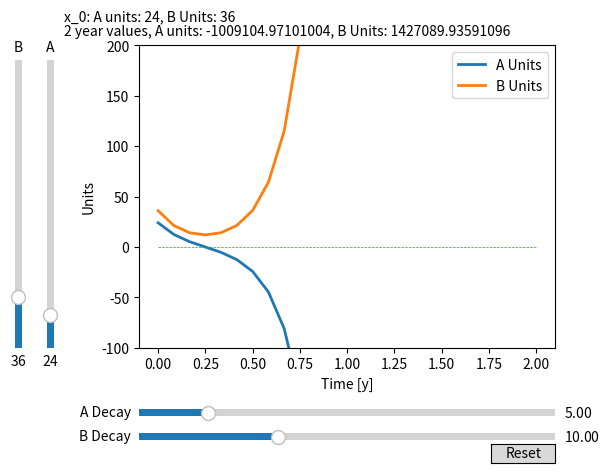

Reproduce this figure in Python.
import numpy as np
import sympy as sym
import matplotlib.pyplot as plt
import numpy as np
from matplotlib.widgets import Slider, Button

def norm_eig_vec(eigenvectors):
    m = sym.Matrix(eigenvectors[0,0]/eigenvectors).elementary_row_op(op="n<->m", row1=0, row2=1)
    return np.array(m)

def find_c(eig_vec, x_0):
    c_mat = np.append(eig_vec, x_0, axis=1)
    symp_matrix = sym.Matrix(c_mat)
    c_reff = symp_matrix.rref()
    return c_reff[0].col(2)

def dynamic_differential_war(a_coef, b_coef, x_0=np.array([[0],[0]])):
    A = np.array([[0, -a_coef], [-b_coef, 0]])
    eigenvalues, eigenvectors = np.linalg.eig(A)
    lambda_1, lambda_2 = eigenvalues
    eigenvector_norm = norm_eig_vec(eigenvectors)
    v1, v2 = eigenvector_norm[:, 0], eigenvector_norm[:, 1]
    c1, c2 = find_c(eigenvector_norm, x_0)
    def x(t):
        return c1*v1*np.exp(lambda_1*t) + c2*v2*np.exp(lambda_2*t)
    return x


def create_data(time, a, b, x_0):
    x = dynamic_differential_war(a, b, x_0=x_0)
    arr = np.array([[],[]])
    for num in time:
        x_plus_one = x(num).reshape(-1,1)
        arr = np.append(arr, x_plus_one, axis=1)
    return arr


if __name__ == '__main__':
    # what if i wanted to normalize T? lets 3D graph
    fig, ax = plt.subplots()
    a = 5
    b = 10
    x_0 = np.array([[24], [36]])
    time_series = np.linspace(0,2,num=25) # a time stamp for every month for 3 years
    war_data = create_data(time_series, 5, 10, x_0)
    team_a = war_data[0, :]
    team_b = war_data[1, :]

    line, = ax.plot(time_series, team_a, lw=2, label="A Units")
    line2, = ax.plot(time_series, team_b, lw=2, label="B Units")
    x_aves = ax.plot(time_series, time_series*0, lw=0.5, linestyle='--')
    ax.set_xlabel('Time [y]')
    ax.set_ylabel('Units')
    fig.subplots_adjust(left=0.25, bottom=0.25)
    init_text = ax.text(0.5, 2, f"x_0: A units: {x_0[0,0]}, B Units: {x_0[1,0]}")
    init_text.set_x(-0.5)
    init_text.set_y(225)
    unit_values = ax.text(-0.1, -0.1, f"2 year values, A units: {team_a[-1]}, B Units: {team_b[-1]}")
    unit_values.set_x(-0.5)
    unit_values.set_y(210)

    # horizontal sliders
    ax_a=fig.add_axes([0.25, 0.1, 0.65, 0.03])
    a_slider = Slider(
        ax=ax_a,
        label='A Decay',
        valmin=0.01,
        valmax=30,
        valinit=a,
        valstep=0.01
    )
    ax_b=fig.add_axes([0.25, 0.05, 0.65, 0.03])
    b_slider = Slider(
        ax=ax_b,
        label='B Decay',
        valmin=0.01,
        valmax=30,
        valinit=b,
        valstep=0.01
    )
    ax_a_u = fig.add_axes([0.1, 0.25, 0.0225, 0.60] )
    a_unit_slider = Slider(
        ax=ax_a_u,
        label='A',
        valmin=1,
        valmax=200,
        valinit=x_0[0,0],
        orientation='vertical',
        valstep=1,
    )
    ax_b_u = fig.add_axes([0.05, 0.25, 0.0225, 0.60] )
    b_unit_slider = Slider(
        ax=ax_b_u,
        label='B',
        valmin=1,
        valmax=200,
        valinit=x_0[1,0],
        orientation='vertical',
        valstep=1,
    )

    def update(val):
        x_0 = np.array([[a_unit_slider.val], [b_unit_slider.val]])
        data = create_data(time_series, a_slider.val, b_slider.val, x_0)
        a = data[0, :]
        b = data[1, :]
        line.set_ydata(a)
        line2.set_ydata(b)
        fig.canvas.draw_idle()
        unit_values.set_text(f"2 year values, A units: {a[-1]}, B Units: {b[-1]}")
        init_text.set_text(f"x_0: A units: {x_0[0,0]}, B Units: {x_0[1,0]}")

    a_slider.on_changed(update)
    b_slider.on_changed(update)
    a_unit_slider.on_changed(update)
    b_unit_slider.on_changed(update)

    # Create a `matplotlib.widgets.Button` to reset the sliders to initial values.
    resetax = fig.add_axes([0.8, 0.01, 0.1, 0.04])
    button = Button(resetax, 'Reset', hovercolor='0.975')

    def reset(event):
        a_slider.reset()
        b_slider.reset()
        b_unit_slider.reset()
        a_unit_slider.reset()
    button.on_clicked(reset)

    ax.set_ylim(-100, 200)
    ax.legend()
    plt.show()
